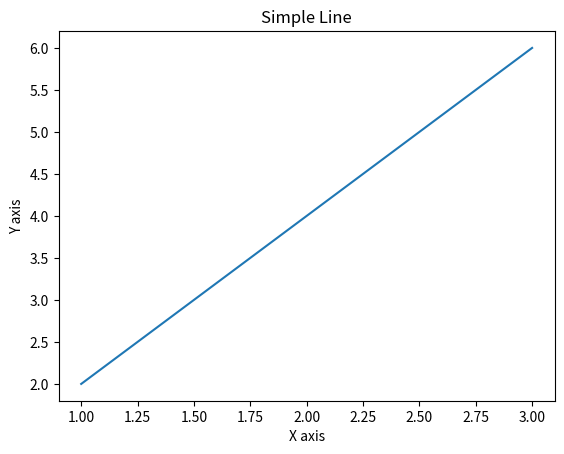

Write Python code to recreate this figure.
import matplotlib.pyplot as plt

x = [1,2,3]
y = [2,4,6]

plt.plot(x,y)
plt.xlabel("X axis")
plt.ylabel("Y axis")
plt.title("Simple Line")
plt.show()
